Run: headless pygame with SDL's dummy video driver; simulated clock (each Clock.tick advances the game by its frame time, no real sleeping); random seed 0; keys injected as events and as key.get_pressed() state; mouse plan: one left click at the window centre at the start of phase 2, then a move to the lower-right quarter at the start of phase 3.
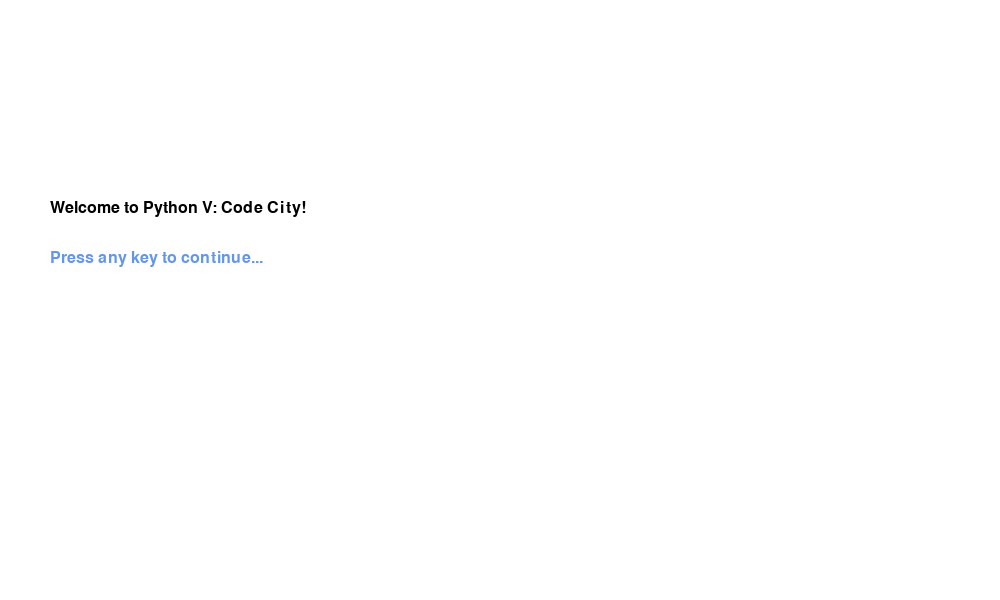
Frame 1 of 4 · flips 1–60 · no input
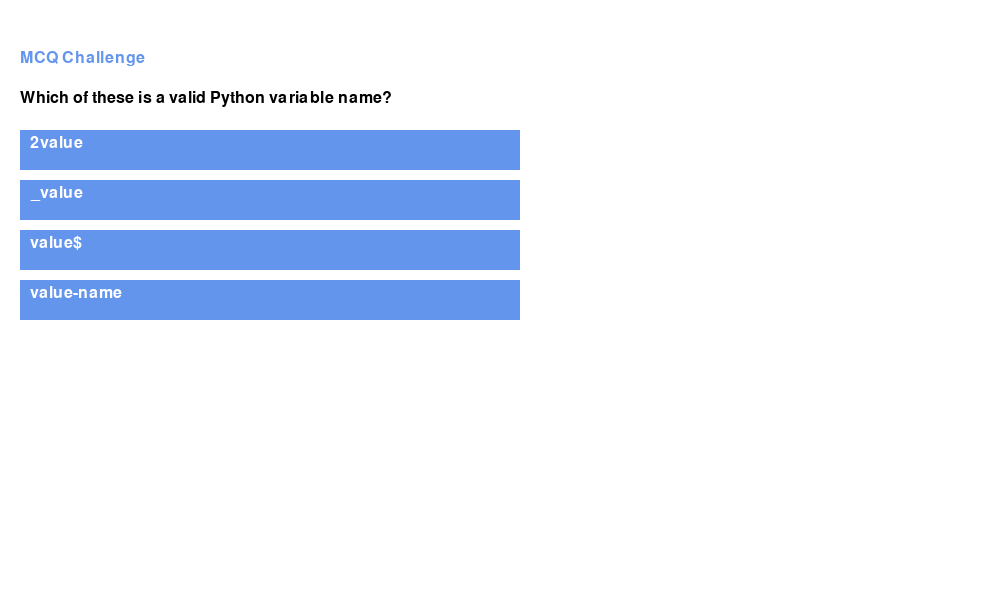
Frame 2 of 4 · flips 61–180 · clicked the window centre · tapped SPACE, RETURN · held RIGHT (→), D
Frame 3 of 4 · flips 181–300 · moved the mouse to the lower-right quarter · held DOWN (↓), S · screen unchanged from frame 2, image omitted
Frame 4 of 4 · flips 301–420 · held LEFT (←), A, UP (↑), W · screen unchanged from frame 3, image omitted

The pygame program that drew these frames:

import pygame
import sys
import random

pygame.init()

# Constants
WIDTH, HEIGHT = 1000, 600
WHITE, BLACK, BLUE, GREEN, RED = (255, 255, 255), (0, 0, 0), (100, 149, 237), (0, 200, 0), (200, 0, 0)
FONT = pygame.font.SysFont("Arial", 24)

# Topics & Difficulty Mapping
city_map = {
    "Start Zone": {"type": "info", "text": "Welcome to Python V: Code City!"},
    "Syntax District": {"type": "mcq", "difficulty": "easy", "topic": "syntax"},
    "Variables Plaza": {"type": "puzzle", "difficulty": "easy", "topic": "variables"},
    "Loops Lane": {"type": "mcq", "difficulty": "medium", "topic": "loops"},
    "Functions Avenue": {"type": "puzzle", "difficulty": "medium", "topic": "functions"},
    "OOP Station": {"type": "mcq", "difficulty": "hard", "topic": "oop"},
    "Heist HQ": {"type": "final", "text": "This is the final mission. Good luck!"}
}

city_order = list(city_map.keys())

# Player
player_pos = 0

# MCQ Database
mcqs = {
    "syntax": [
        {
            "q": "Which of these is a valid Python variable name?",
            "options": ["2value", "_value", "value$", "value-name"],
            "answer": "_value"
        }
    ],
    "loops": [
        {
            "q": "What is the output of: for i in range(3): print(i)?",
            "options": ["0 1 2", "1 2 3", "0 1 2 3", "Error"],
            "answer": "0 1 2"
        }
    ],
    "oop": [
        {
            "q": "What does OOP stand for?",
            "options": ["Only One Python", "Object Oriented Programming", "Open Optional Program", "Object On Platform"],
            "answer": "Object Oriented Programming"
        }
    ]
}

# Code Puzzles
puzzles = {
    "variables": {
        "q": "Fix the variable error:\n1x = 5\nprint(1x)",
        "answer": "_x = 5\nprint(_x)"
    },
    "functions": {
        "q": "Complete the function:\ndef greet(name):\n    _____\n\ngreet('Sam')",
        "answer": "print('Hello, ' + name)"
    }
}


def draw_map(win):
    win.fill(WHITE)
    title = FONT.render("Python V: Code City", True, BLACK)
    win.blit(title, (WIDTH // 2 - title.get_width() // 2, 10))

    for i, loc in enumerate(city_order):
        color = GREEN if i == player_pos else BLACK
        pygame.draw.rect(win, color, (80 + i * 120, 100, 100, 100))
        label = FONT.render(loc.split()[0], True, WHITE)
        win.blit(label, (90 + i * 120, 140))
    pygame.display.update()


def ask_mcq(win, topic):
    q_data = random.choice(mcqs[topic])
    question = q_data["q"]
    options = q_data["options"]
    answer = q_data["answer"]

    while True:
        win.fill(WHITE)
        y = 50
        win.blit(FONT.render("MCQ Challenge", True, BLUE), (20, y))
        y += 40
        win.blit(FONT.render(question, True, BLACK), (20, y))
        y += 40

        buttons = []
        for i, opt in enumerate(options):
            rect = pygame.Rect(20, y, 500, 40)
            buttons.append((rect, opt))
            pygame.draw.rect(win, BLUE, rect)
            win.blit(FONT.render(opt, True, WHITE), (30, y + 5))
            y += 50

        pygame.display.update()
        for event in pygame.event.get():
            if event.type == pygame.QUIT:
                pygame.quit()
                sys.exit()
            elif event.type == pygame.MOUSEBUTTONDOWN:
                for rect, opt in buttons:
                    if rect.collidepoint(event.pos):
                        return opt == answer


def ask_puzzle(win, topic):
    puzzle = puzzles[topic]
    input_text = ''
    active = True

    while True:
        win.fill(WHITE)
        y = 50
        win.blit(FONT.render("Code Puzzle", True, BLUE), (20, y))
        y += 40
        for line in puzzle["q"].split('\n'):
            win.blit(FONT.render(line, True, BLACK), (20, y))
            y += 30

        pygame.draw.rect(win, BLACK, (20, y + 20, 600, 40), 2)
        win.blit(FONT.render(input_text, True, BLACK), (30, y + 25))
        pygame.display.update()

        for event in pygame.event.get():
            if event.type == pygame.QUIT:
                pygame.quit()
                sys.exit()
            elif active and event.type == pygame.KEYDOWN:
                if event.key == pygame.K_RETURN:
                    return input_text.strip() == puzzle["answer"].strip()
                elif event.key == pygame.K_BACKSPACE:
                    input_text = input_text[:-1]
                else:
                    input_text += event.unicode


def info_screen(win, text):
    while True:
        win.fill(WHITE)
        win.blit(FONT.render(text, True, BLACK), (50, 200))
        win.blit(FONT.render("Press any key to continue...", True, BLUE), (50, 250))
        pygame.display.update()
        for event in pygame.event.get():
            if event.type == pygame.KEYDOWN:
                return
            elif event.type == pygame.QUIT:
                pygame.quit()
                sys.exit()


def main():
    global player_pos
    win = pygame.display.set_mode((WIDTH, HEIGHT))
    pygame.display.set_caption("Python V: Code City")

    while True:
        draw_map(win)

        loc = city_order[player_pos]
        data = city_map[loc]

        if data["type"] == "info":
            info_screen(win, data["text"])
        elif data["type"] == "mcq":
            correct = ask_mcq(win, data["topic"])
            msg = "Correct! Proceeding..." if correct else "Wrong! Try again later!"
            info_screen(win, msg)
            if not correct:
                continue
        elif data["type"] == "puzzle":
            correct = ask_puzzle(win, data["topic"])
            msg = "Nice Code! Moving on." if correct else "Not quite right. Try again!"
            info_screen(win, msg)
            if not correct:
                continue
        elif data["type"] == "final":
            info_screen(win, data["text"])
            info_screen(win, "Congratulations! You've completed Code City!")
            break

        player_pos += 1
        if player_pos >= len(city_order):
            player_pos = len(city_order) - 1


if __name__ == "__main__":
    main()
